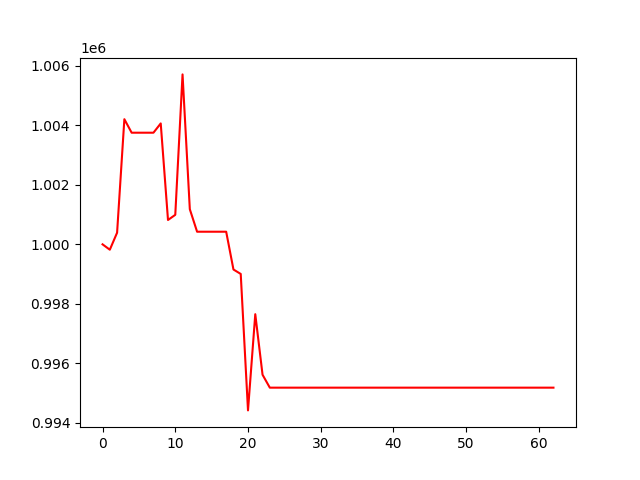

The data file committed next to this chart (first rows):
, 0
0, 1000000
1, 999819
2, 1000391
3, 1004207
4, 1003753
5, 1003753
6, 1003753
7, 1003753
8, 1004065
9, 1000819
10, 1000992
11, 1005713
12, 1001181
13, 1000424
14, 1000424
15, 1000424
16, 1000424
17, 1000424
18, 999154
19, 999004
20, 994417
21, 997652
22, 995616
23, 995182
24, 995182
25, 995182
26, 995182
27, 995182
28, 995182
29, 995182
30, 995182
31, 995182
32, 995182
33, 995182
34, 995182
35, 995182
36, 995182
37, 995182
38, 995182
39, 995182
40, 995182
41, 995182
42, 995182
43, 995182
44, 995182
45, 995182
46, 995182
47, 995182
48, 995182
49, 995182
50, 995182
51, 995182
52, 995182
53, 995182
54, 995182
55, 995182
56, 995182
57, 995182
58, 995182
59, 995182
... 3 more rows
